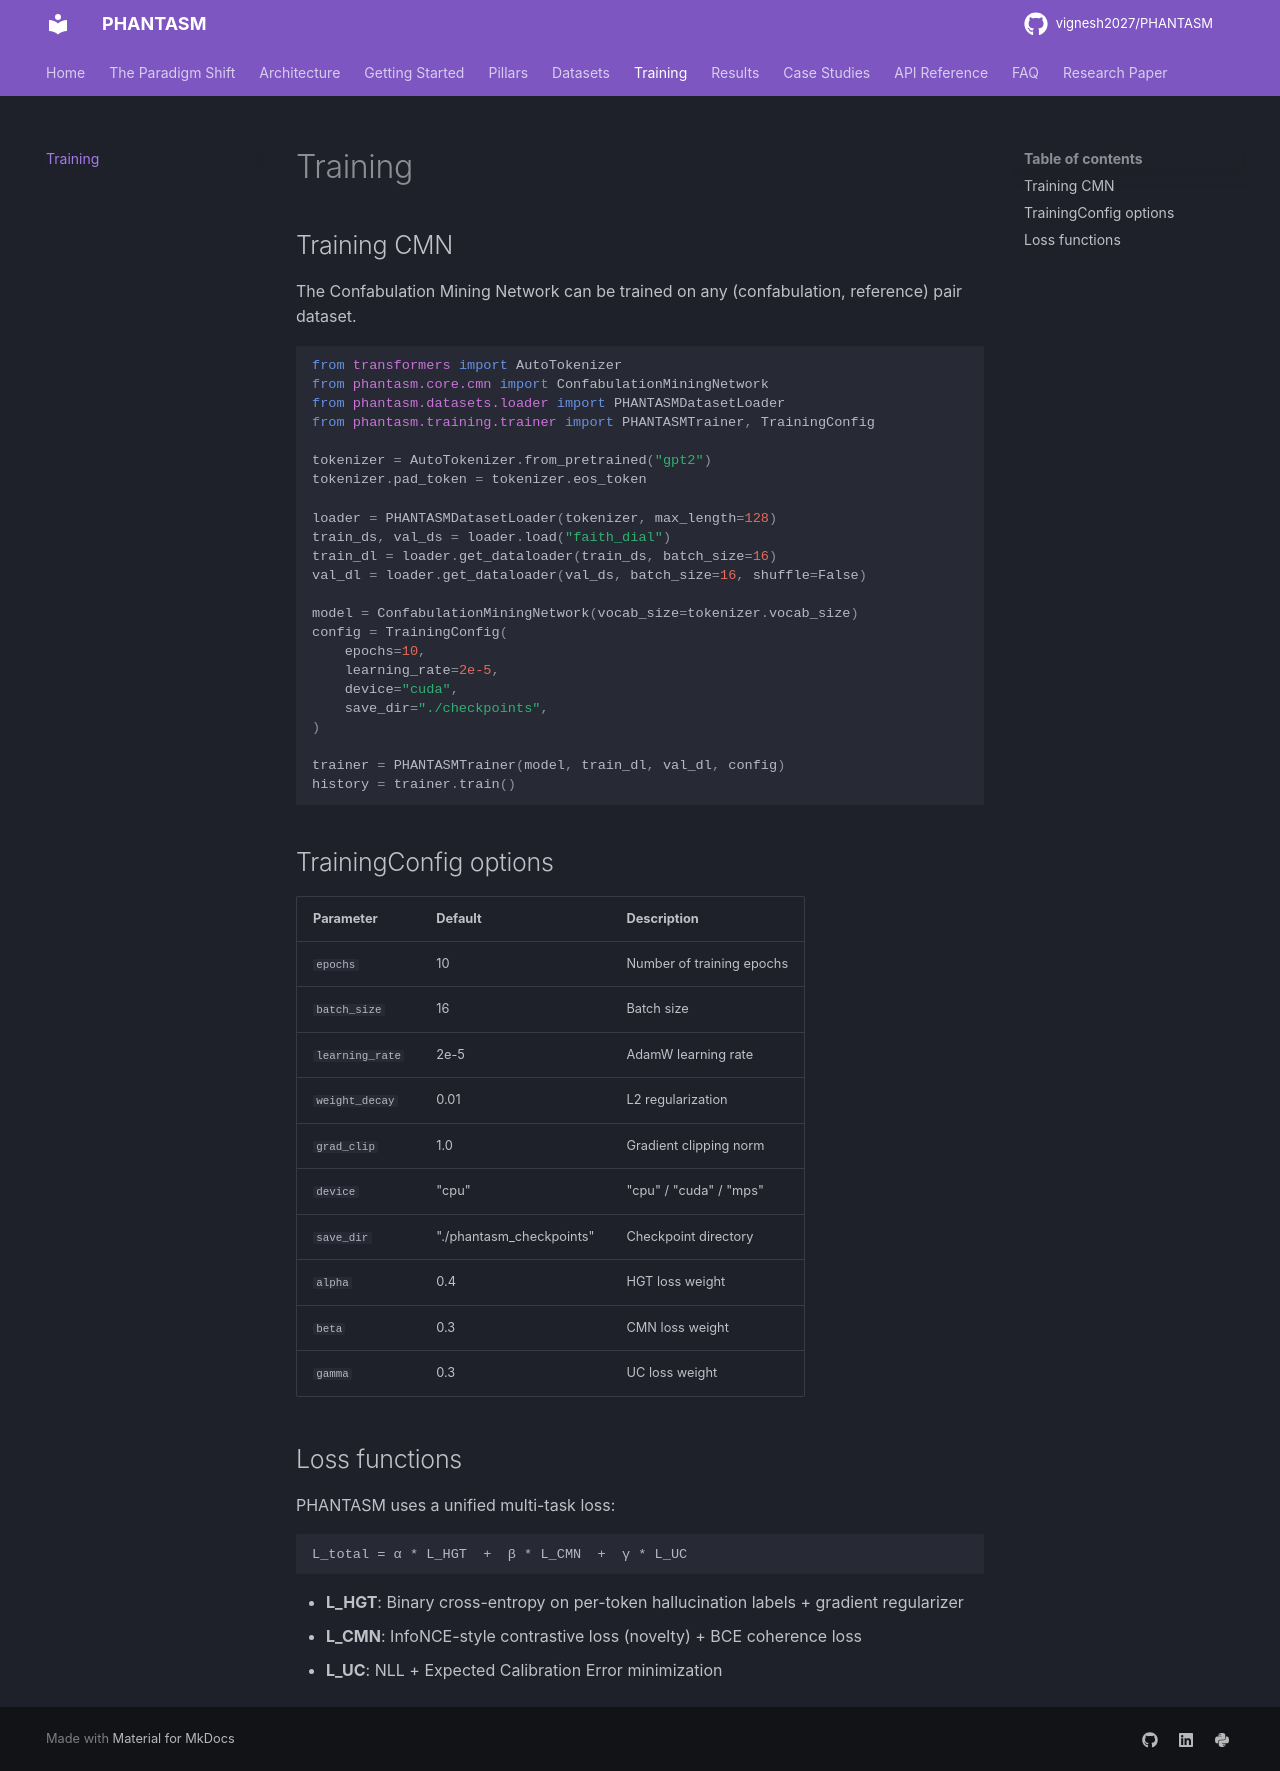

repository: vignesh2027/PHANTASM · page: training/index.html · generator: mkdocs

# Training

## Training CMN

The Confabulation Mining Network can be trained on any (confabulation, reference) pair dataset.

```python
from transformers import AutoTokenizer
from phantasm.core.cmn import ConfabulationMiningNetwork
from phantasm.datasets.loader import PHANTASMDatasetLoader
from phantasm.training.trainer import PHANTASMTrainer, TrainingConfig

tokenizer = AutoTokenizer.from_pretrained("gpt2")
tokenizer.pad_token = tokenizer.eos_token

loader = PHANTASMDatasetLoader(tokenizer, max_length=128)
train_ds, val_ds = loader.load("faith_dial")
train_dl = loader.get_dataloader(train_ds, batch_size=16)
val_dl = loader.get_dataloader(val_ds, batch_size=16, shuffle=False)

model = ConfabulationMiningNetwork(vocab_size=tokenizer.vocab_size)
config = TrainingConfig(
    epochs=10,
    learning_rate=2e-5,
    device="cuda",
    save_dir="./checkpoints",
)

trainer = PHANTASMTrainer(model, train_dl, val_dl, config)
history = trainer.train()
```

## TrainingConfig options

| Parameter | Default | Description |
|---|---|---|
| `epochs` | 10 | Number of training epochs |
| `batch_size` | 16 | Batch size |
| `learning_rate` | 2e-5 | AdamW learning rate |
| `weight_decay` | 0.01 | L2 regularization |
| `grad_clip` | 1.0 | Gradient clipping norm |
| `device` | "cpu" | "cpu" / "cuda" / "mps" |
| `save_dir` | "./phantasm_checkpoints" | Checkpoint directory |
| `alpha` | 0.4 | HGT loss weight |
| `beta` | 0.3 | CMN loss weight |
| `gamma` | 0.3 | UC loss weight |

## Loss functions

PHANTASM uses a unified multi-task loss:

```
L_total = α * L_HGT  +  β * L_CMN  +  γ * L_UC
```

- **L_HGT**: Binary cross-entropy on per-token hallucination labels + gradient regularizer
- **L_CMN**: InfoNCE-style contrastive loss (novelty) + BCE coherence loss
- **L_UC**: NLL + Expected Calibration Error minimization
